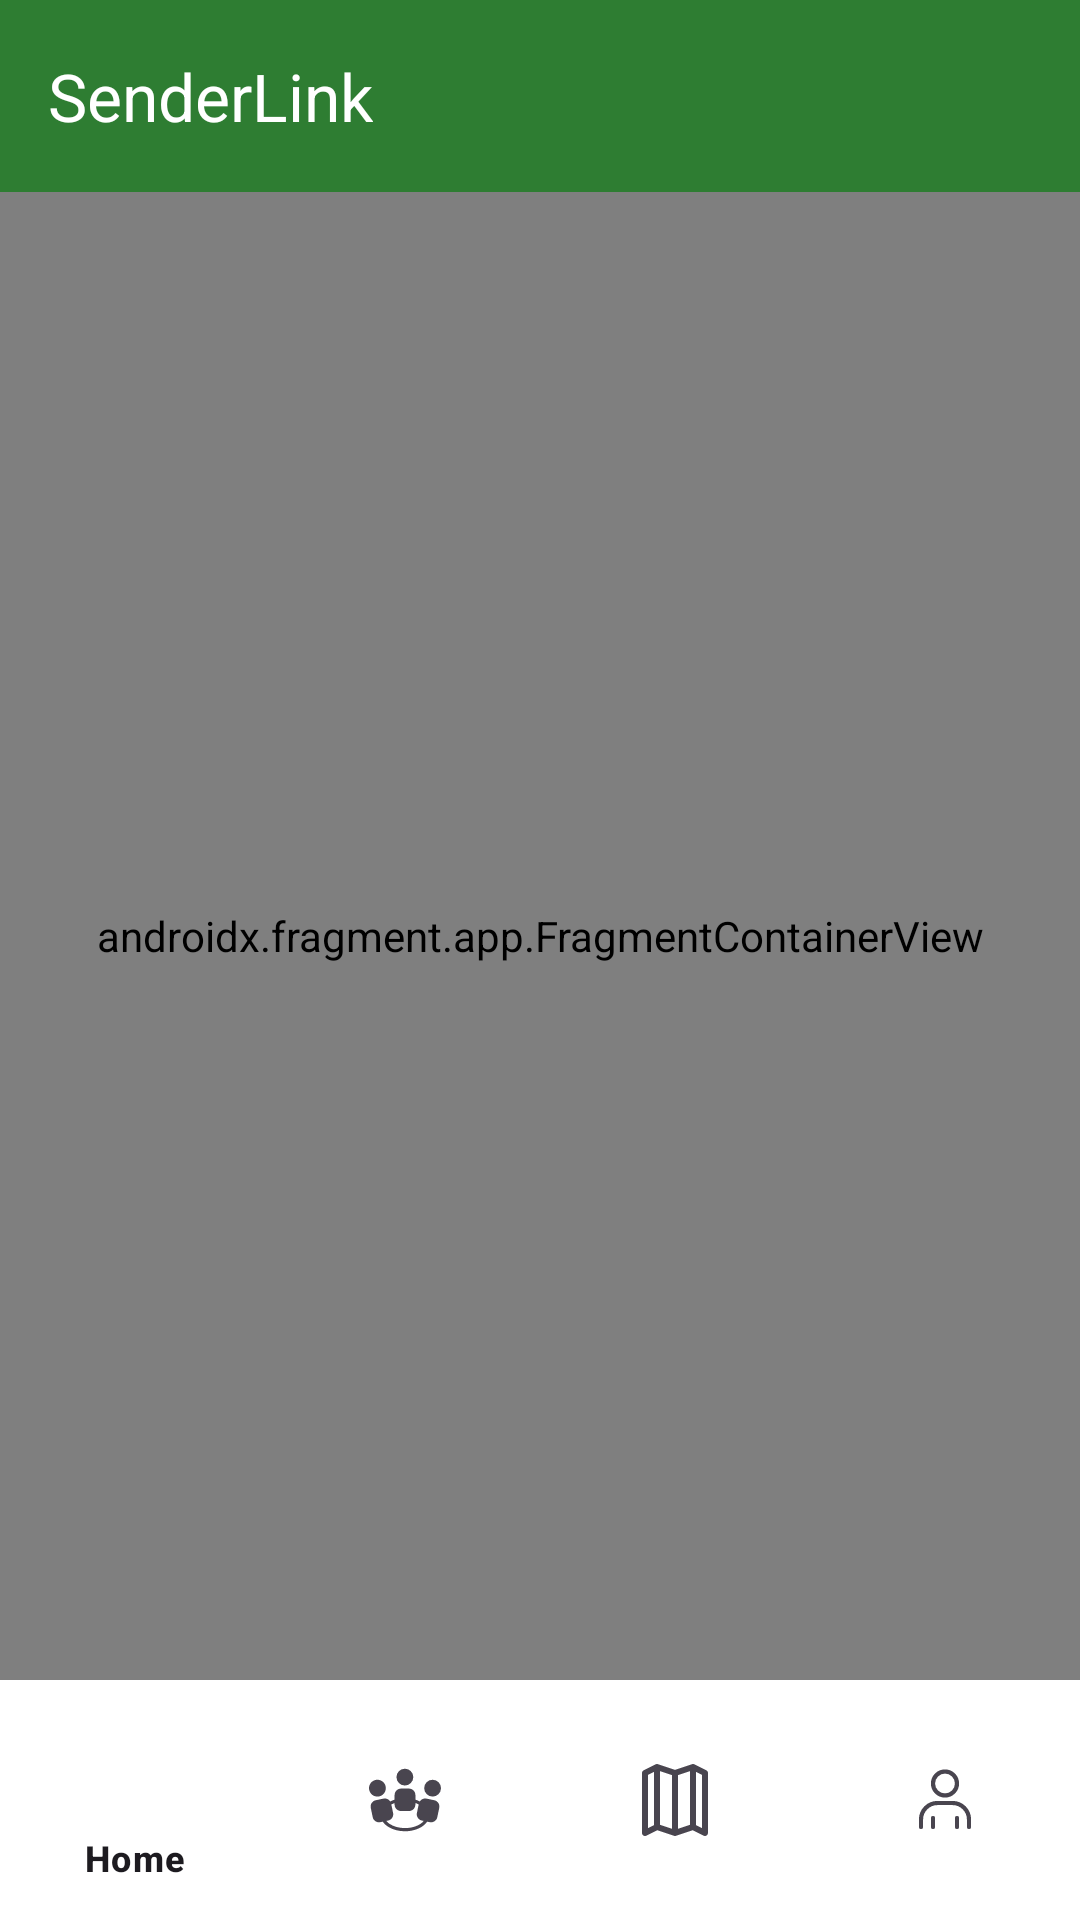

Write the Android layout XML for this screen, with the resource values it uses.
<!-- AndroidManifest.xml: application theme Theme.Material3.DayNight.NoActionBar -->
<!-- res/layout/activity_main_screen.xml -->
<?xml version="1.0" encoding="utf-8"?>
<androidx.constraintlayout.widget.ConstraintLayout
    xmlns:android="http://schemas.android.com/apk/res/android"
    xmlns:app="http://schemas.android.com/apk/res-auto"
    android:layout_width="match_parent"
    android:layout_height="match_parent"
    android:background="@color/bg_app">

    
    <com.google.android.material.appbar.AppBarLayout
        android:id="@+id/appBarLayout"
        android:layout_width="0dp"
        android:layout_height="wrap_content"
        android:background="@color/sl_primary"
        android:fitsSystemWindows="true"
        app:elevation="0dp"
        app:layout_constraintTop_toTopOf="parent"
        app:layout_constraintStart_toStartOf="parent"
        app:layout_constraintEnd_toEndOf="parent">

        <com.google.android.material.appbar.MaterialToolbar
            android:id="@+id/toolbar"
            android:layout_width="match_parent"
            android:layout_height="?attr/actionBarSize"
            android:background="@color/sl_primary"
            app:title="SenderLink"
            app:titleTextColor="@color/text_on_dark"
            app:popupTheme="@style/ThemeOverlay.Material3.Light" />

    </com.google.android.material.appbar.AppBarLayout>

    
    <androidx.fragment.app.FragmentContainerView
        android:id="@+id/nav_host_fragment"
        android:name="androidx.navigation.fragment.NavHostFragment"
        android:layout_width="0dp"
        android:layout_height="0dp"
        app:defaultNavHost="true"
        app:navGraph="@navigation/nav_graph"
        app:layout_constraintTop_toBottomOf="@id/appBarLayout"
        app:layout_constraintBottom_toTopOf="@id/bottomNavigationView"
        app:layout_constraintStart_toStartOf="parent"
        app:layout_constraintEnd_toEndOf="parent" />

    
    <com.google.android.material.bottomnavigation.BottomNavigationView
        android:id="@+id/bottomNavigationView"
        android:layout_width="0dp"
        android:layout_height="wrap_content"
        android:background="@android:color/white"
        app:menu="@menu/bottom_menu"
        app:layout_constraintStart_toStartOf="parent"
        app:layout_constraintEnd_toEndOf="parent"
        app:layout_constraintBottom_toBottomOf="parent" />

</androidx.constraintlayout.widget.ConstraintLayout>
<!-- resources referenced by this layout -->
<resources>
  <color name="bg_app">#F5F7FA</color>
  <color name="sl_primary">#2E7D32</color>
  <color name="text_on_dark">#FFFFFF</color>
</resources>
